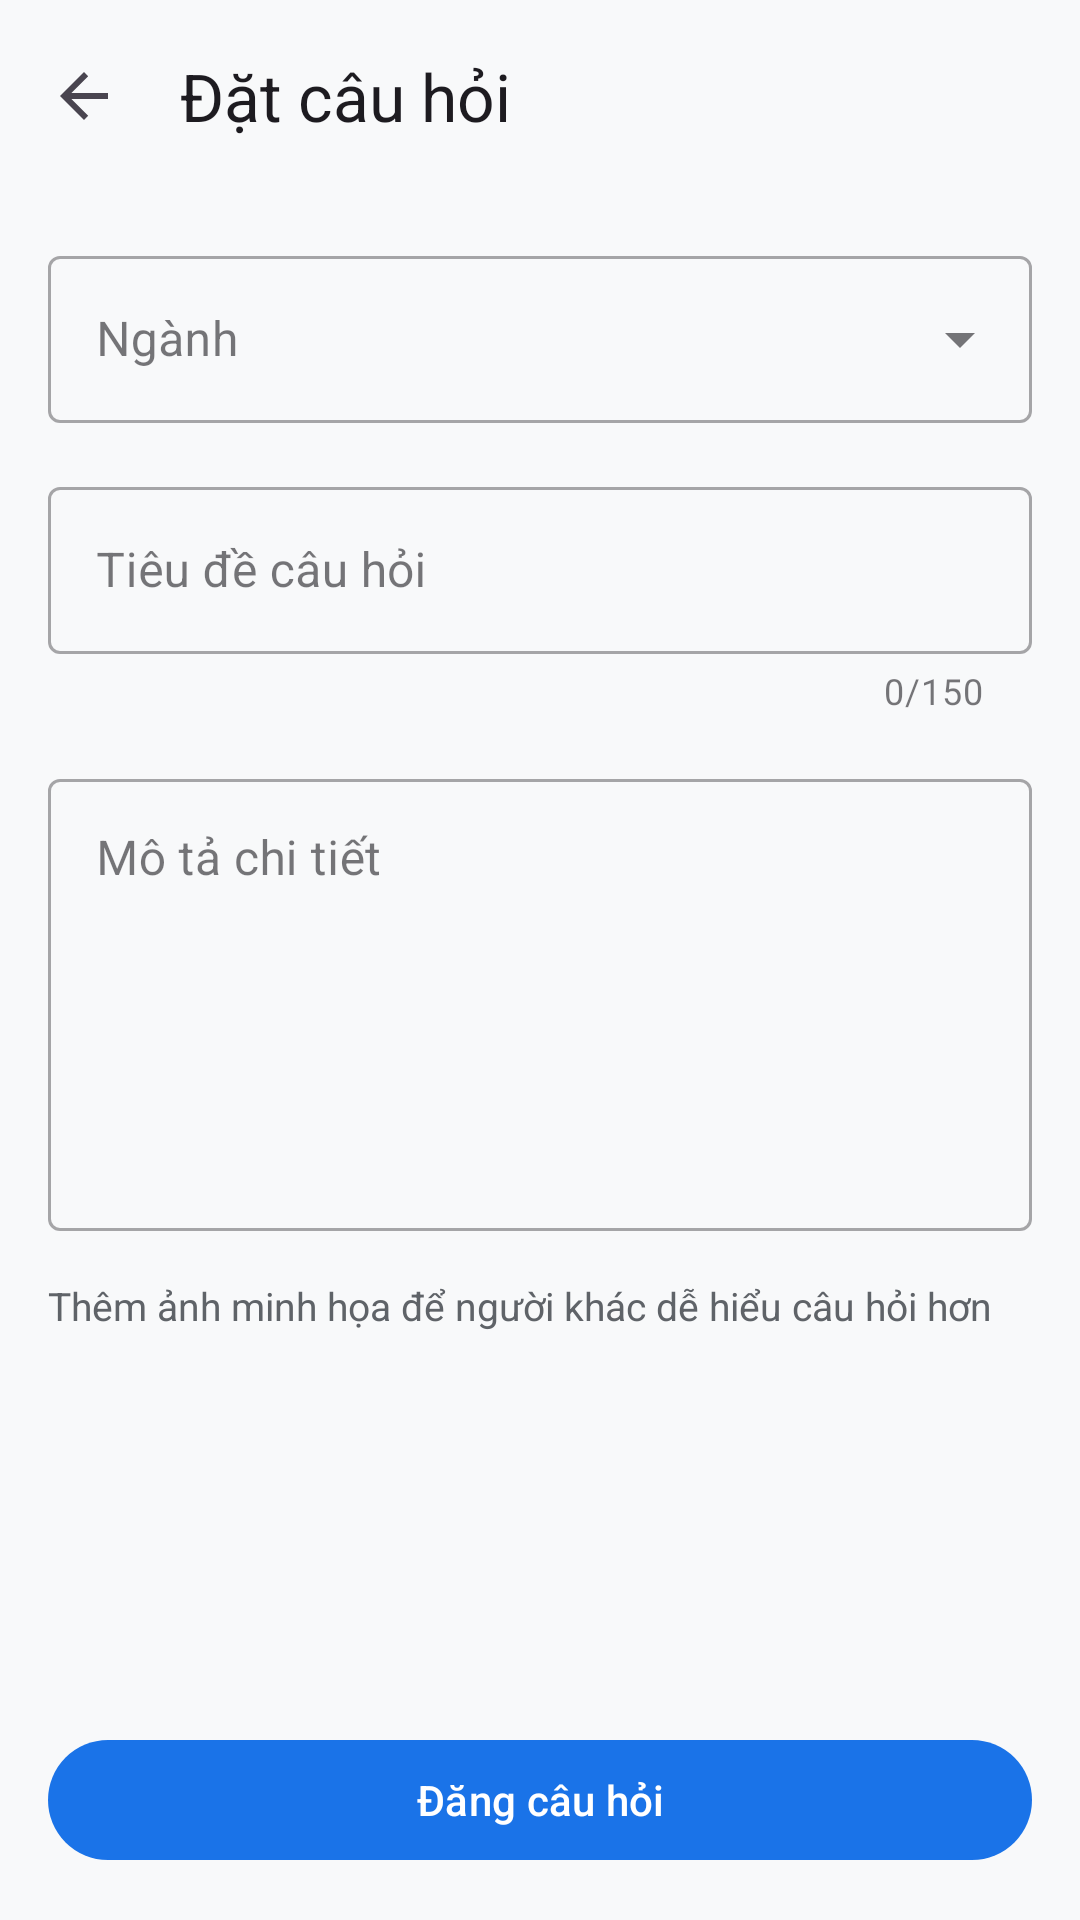

This screen was rendered from an Android layout file. Write that file and the resources it references.
<!-- AndroidManifest.xml: application theme Theme.MelobiNhóm5 -->
<!-- res/layout/activity_create_question.xml -->
<?xml version="1.0" encoding="utf-8"?>
<LinearLayout xmlns:android="http://schemas.android.com/apk/res/android"
    xmlns:app="http://schemas.android.com/apk/res-auto"
    android:layout_width="match_parent"
    android:layout_height="match_parent"
    android:orientation="vertical">

    <com.google.android.material.appbar.MaterialToolbar
        android:id="@+id/toolbarCreate"
        android:layout_width="match_parent"
        android:layout_height="?attr/actionBarSize"
        app:navigationIcon="?attr/homeAsUpIndicator"
        app:title="Đặt câu hỏi" />

    <ProgressBar
        android:id="@+id/pbPosting"
        style="?android:attr/progressBarStyleHorizontal"
        android:layout_width="match_parent"
        android:layout_height="wrap_content"
        android:indeterminate="true"
        android:visibility="gone" />

    <ScrollView
        android:layout_width="match_parent"
        android:layout_height="0dp"
        android:layout_weight="1"
        android:fillViewport="true">

        <LinearLayout
            android:layout_width="match_parent"
            android:layout_height="wrap_content"
            android:orientation="vertical"
            android:padding="16dp">

            <com.google.android.material.textfield.TextInputLayout
                android:id="@+id/tilQuestionMajor"
                style="@style/Widget.MaterialComponents.TextInputLayout.OutlinedBox.ExposedDropdownMenu"
                android:layout_width="match_parent"
                android:layout_height="wrap_content"
                android:hint="Ngành">

                <com.google.android.material.textfield.MaterialAutoCompleteTextView
                    android:id="@+id/actvQuestionMajor"
                    android:layout_width="match_parent"
                    android:layout_height="wrap_content"
                    android:inputType="none" />
            </com.google.android.material.textfield.TextInputLayout>

            <com.google.android.material.textfield.TextInputLayout
                android:id="@+id/tilQuestionTitle"
                style="@style/Widget.MaterialComponents.TextInputLayout.OutlinedBox"
                android:layout_width="match_parent"
                android:layout_height="wrap_content"
                android:layout_marginTop="16dp"
                android:hint="Tiêu đề câu hỏi"
                app:counterEnabled="true"
                app:counterMaxLength="150">

                <com.google.android.material.textfield.TextInputEditText
                    android:id="@+id/etQuestionTitle"
                    android:layout_width="match_parent"
                    android:layout_height="wrap_content"
                    android:inputType="textCapSentences|textMultiLine"
                    android:maxLength="150" />
            </com.google.android.material.textfield.TextInputLayout>

            <com.google.android.material.textfield.TextInputLayout
                android:id="@+id/tilQuestionContent"
                style="@style/Widget.MaterialComponents.TextInputLayout.OutlinedBox"
                android:layout_width="match_parent"
                android:layout_height="wrap_content"
                android:layout_marginTop="16dp"
                android:hint="Mô tả chi tiết">

                <com.google.android.material.textfield.TextInputEditText
                    android:id="@+id/etQuestionContent"
                    android:layout_width="match_parent"
                    android:layout_height="wrap_content"
                    android:gravity="top|start"
                    android:inputType="textCapSentences|textMultiLine"
                    android:minLines="6" />
            </com.google.android.material.textfield.TextInputLayout>

            <TextView
                android:layout_width="match_parent"
                android:layout_height="wrap_content"
                android:layout_marginTop="16dp"
                android:text="@string/hint_question_image"
                android:textColor="@color/text_secondary"
                android:textSize="13sp" />

            <ImageView
                android:id="@+id/ivQuestionPreview"
                android:layout_width="match_parent"
                android:layout_height="180dp"
                android:layout_marginTop="8dp"
                android:contentDescription="@string/hint_question_image"
                android:scaleType="centerCrop"
                android:visibility="gone" />

            <LinearLayout
                android:layout_width="match_parent"
                android:layout_height="wrap_content"
                android:layout_marginTop="8dp"
                android:orientation="horizontal"
                android:visibility="gone">

                <com.google.android.material.button.MaterialButton
                    android:id="@+id/btnAttachImage"
                    style="@style/Widget.MaterialComponents.Button.OutlinedButton"
                    android:layout_width="0dp"
                    android:layout_height="wrap_content"
                    android:layout_weight="1"
                    android:text="@string/button_attach_image" />

                <com.google.android.material.button.MaterialButton
                    android:id="@+id/btnRemoveImage"
                    style="@style/Widget.MaterialComponents.Button.TextButton"
                    android:layout_width="wrap_content"
                    android:layout_height="wrap_content"
                    android:layout_marginStart="8dp"
                    android:text="@string/button_remove_image"
                    android:visibility="gone" />
            </LinearLayout>
        </LinearLayout>
    </ScrollView>

    <com.google.android.material.button.MaterialButton
        android:id="@+id/btnPostQuestion"
        android:layout_width="match_parent"
        android:layout_height="wrap_content"
        android:layout_margin="16dp"
        android:text="Đăng câu hỏi" />
</LinearLayout>
<!-- resources referenced by this layout -->
<resources>
  <color name="text_secondary">#5F6368</color>
  <string name="button_attach_image">Đính kèm ảnh</string>
  <string name="button_remove_image">Gỡ ảnh</string>
  <string name="hint_question_image">Thêm ảnh minh họa để người khác dễ hiểu câu hỏi hơn</string>
  <style name="Theme.MelobiNhóm5" parent="Base.Theme.MelobiNhóm5" />
  <style name="Base.Theme.MelobiNhóm5" parent="Theme.Material3.DayNight.NoActionBar">
          <item name="colorPrimary">@color/melobi_primary</item>
          <item name="colorPrimaryVariant">@color/melobi_primary_dark</item>
          <item name="colorOnPrimary">@color/white</item>
          <item name="android:colorBackground">@color/melobi_background</item>
          <item name="colorSurface">@color/melobi_surface</item>
          <item name="android:statusBarColor">@color/melobi_primary_dark</item>
          <item name="android:windowLayoutInDisplayCutoutMode" tools:targetApi="27">shortEdges</item>
      </style>
  <color name="melobi_primary">#1A73E8</color>
  <color name="melobi_primary_dark">#1557B0</color>
  <color name="white">#FFFFFFFF</color>
  <color name="melobi_background">#F8F9FA</color>
  <color name="melobi_surface">#FFFFFF</color>
</resources>
